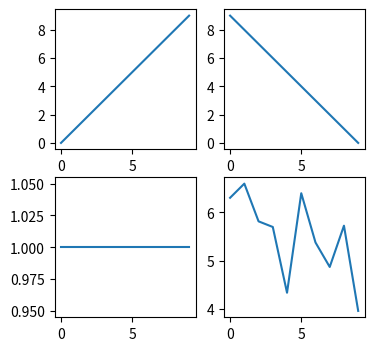

The script that saved this image:
from matplotlib import pyplot as plt
import numpy as np 

X = np.arange(0, 10)
Y1 = X
Y2 = 9 - X
Y3 = np.ones((10, )) # shape (0, 10)
Y4 = np.random.normal(5, 1, 10) # shape (0, 10), mean 5, std 1

plt.figure(figsize=(4, 4))

plt.subplot(2, 2, 1)
plt.plot(X, Y1)

plt.subplot(2, 2, 2)
plt.plot(X, Y2)

plt.subplot(2, 2, 3)
plt.plot(X, Y3)

plt.subplot(2, 2, 4)
plt.plot(X, Y4)

plt.show()
